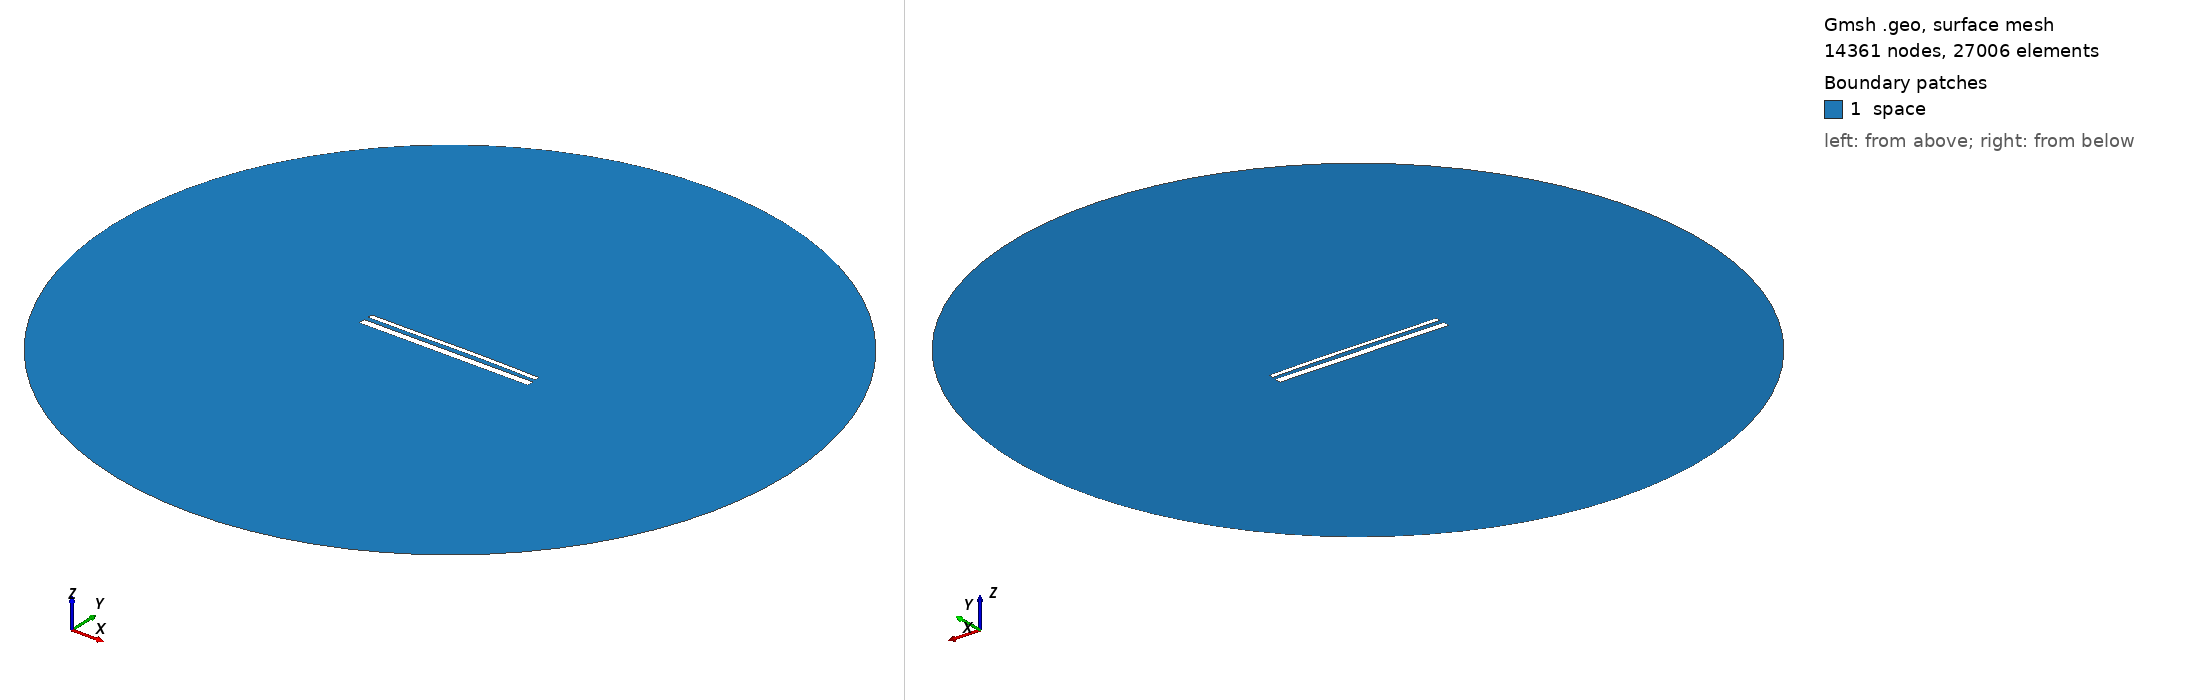

Gmsh geometry script, surface-meshed: 14361 nodes, 27006 surface elements. Boundary patches (legend numbers): 1 space. Left view from above one corner, right view from below the opposite corner. Legend entries are the model's physical surfaces. The drawing asked Gmsh for element sizes between 1% and 20% of the model's largest extent; the script's own settings can give other sizes.

=== 15233.geo (drawn) ===
//---------------------------------------
// Geometry kernel
//---------------------------------------

SetFactory("OpenCASCADE");



//---------------------------------------
// Parameters of the geometry
//---------------------------------------

// Overetch of the upper plate
overetch = 0.5;

// Distance between the plates
distance = 2.5;

// Discretization over the x axis (for the deformation)
nx = 50; 

// Length of the plate
L = 100 - overetch; 

// Number of modes
n = 4; 

// 1st mode coefficient
coeff(1) = -0.075;
beta(1) = 0.596864 * 3.1415926535 / L;

// 2nd mode coefficient
coeff(2) = 0.15;
beta(2) = 1.49418 * 3.1415926535 / L;

// 3rd mode coefficient
coeff(3) = -0.075;
beta(3) = 2.50025 * 3.1415926535 / L;

// 4th mode coefficient
coeff(4) = 0.0;
beta(4) = 3.49999 * 3.1415926535 / L;



//---------------------------------------
// Upper plate (deformed rectangle)
//---------------------------------------

// Coordiantes of the upper plate
xmin = -50;
xmax = 50 - overetch;

// Height of the upper plate
yheight = 4 - 2 * overetch;

// Indexes of the points
UpperID[] = {};
LowerID[] = {};
LeftID[] = {};
RightID[] = {};

// Point index
p = 1;

// Horizontal edges
For i In {1:nx}
    x = xmin + (i-1)*(xmax - xmin)/(nx-1);

    y_bottom = distance / 2 + overetch;
    For j In {1:n}
        C = (Cosh(beta(j)*L) + Cos(beta(j)*L)) / (Sinh(beta(j)*L) + Sin(beta(j)*L));
        y_bottom  = y_bottom + coeff(j) * (Cosh(beta(j)*(x+50)) - Cos(beta(j)*(x+50)) - C * (Sinh(beta(j)*(x+50)) - Sin(beta(j)*(x+50))));
    EndFor

    y_top = y_bottom + yheight;

    Point(p) = {x, y_top, 0, 1.0};
    UpperID[i] = p;
    p = p + 1;

    Point(p) = {x, y_bottom, 0, 1.0};
    LowerID[i] = p;
    p = p + 1;
EndFor

// Create point lists
UpperPts[] = {}; LowerPts[] = {};
For i In {1:nx}
  UpperPts[] += {UpperID[i]};
  LowerPts[] += {LowerID[i]};
EndFor

// Build splines
Spline(1) = {UpperPts[]};
Spline(2) = {LowerPts[]};
Line(3) = {LowerPts[nx-1], UpperPts[nx-1]};
Line(4) = {LowerPts[0], UpperPts[0]};

// Build the plane surface
Curve Loop(1) = {2, 3, -1, -4};
Plane Surface(1) = {1};



//---------------------------------------
// Lower plate (rectangle)
//---------------------------------------

// Vertices
Point(1001) = {-50, -1, 0, 1.0};
Point(1002) = { 50, -1, 0, 1.0};
Point(1003) = { 50,  -5, 0, 1.0};
Point(1004) = {-50,  -5, 0, 1.0};

// Edges
Line(5) = {1001, 1002};
Line(6) = {1002, 1003};
Line(7) = {1003, 1004};
Line(8) = {1004, 1001};

// Plane surface
Line Loop(2) = {5, 6, 7, 8};
Plane Surface(2) = {2}; 



//---------------------------------------
// Outer (fictious) boundary
//---------------------------------------

// Points
Point(1005) = {0, 0, 0};       // Center
Point(1006) = {200, 0, 0};     // Start point
Point(1007) = {0, 200, 0};     // 90 degrees
Point(1008) = {-200, 0, 0};    // 180 degrees
Point(1009) = {0, -200, 0};    // 270 degrees

// Circle arcs (each needs start, center, end)
Circle(9) = {1006, 1005, 1007};
Circle(10) = {1007, 1005, 1008};
Circle(11) = {1008, 1005, 1009};
Circle(12) = {1009, 1005, 1006};

// Plane surface for the entire domain
Curve Loop(3) = {9, 10, 11, 12};
Surface(3) = {3};

// Subtract the plates from the whole domain to obtain the actual domain where we want to solve the equations
BooleanDifference{ Surface{3}; Delete; }{ Surface{1}; Surface{2}; Delete; }




//---------------------------------------
// Transfinite Lines/Curves
//---------------------------------------

// Set the number of points on the boundaries
r = 7;

// Plates
Transfinite Curve {1, 2} = 50*r Using Progression 1;
Transfinite Curve {3, 4} = 2*r Using Progression 1;
Transfinite Line {5, 7} = 50*r Using Progression 1;
Transfinite Line {6, 8} = 2*r Using Progression 1;

// Outer boundary
Transfinite Line {9, 10, 11, 12} = 20 Using Progression 1;



//---------------------------------------
// Physical groups
//---------------------------------------                

// Physical curves (boundaries)
Physical Line("force_segment", 10) = {2};
Physical Line("upper_plate", 11) = {1, 3, 4};
Physical Line("lower_plate", 12) = {5, 6, 7, 8};
Physical Line("boundary", 20) = {9, 10, 11, 12};

// Physical Surfaces
Physical Surface("space", 30) = {3};



//---------------------------------------
// 6. Generate the Mesh
//---------------------------------------

// 2D mesh generation
Mesh 2;
